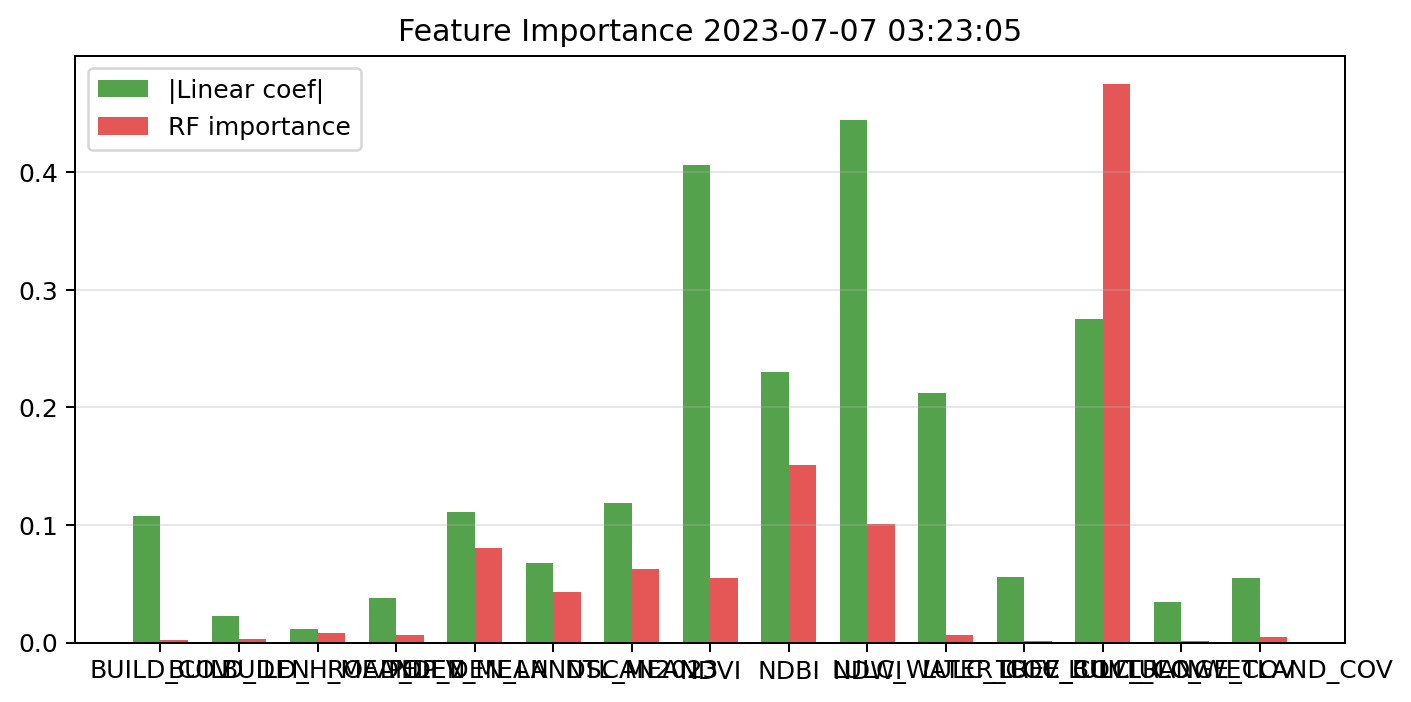

Source data for this figure (header and first rows):
feature, linear_abs_standardized_coefficient, random_forest_importance, permutation_importance, vif
BUILD_COV, 0.1077, 0.002087, 0.0003471, 3.093
BUILD_DEN, 0.02258, 0.002557, 0.0008518, 2.218
BUILD_H_MEAN, 0.01159, 0.007949, 0.005487, 1.743
ROAD_DEN, 0.03767, 0.006741, 0.001767, 1.33
ELEV_MEAN, 0.111, 0.08023, 0.1637, 1.979
POP_DEN_LANDSCAN2023, 0.06793, 0.04254, 0.06633, 1.569
NTL_MEAN, 0.1187, 0.06277, 0.1153, 1.658
NDVI, 0.4061, 0.05446, 0.07026, 31.67
NDBI, 0.2298, 0.1508, 0.3516, 2.669
NDWI, 0.4442, 0.1011, 0.1108, 33.95
LULC_WATER_COV, 0.2127, 0.006469, 0.009611, 2.038
LULC_TREE_COV, 0.05548, 0.00142, 0.001662, 2.047
LULC_BUILT_COV, 0.2755, 0.4754, 0.1639, 3.218
LULC_RANGE_COV, 0.03448, 0.0008602, 0.0005111, 1.02
LULC_WETLAND_COV, 0.05508, 0.004617, 0.009088, 1.118
